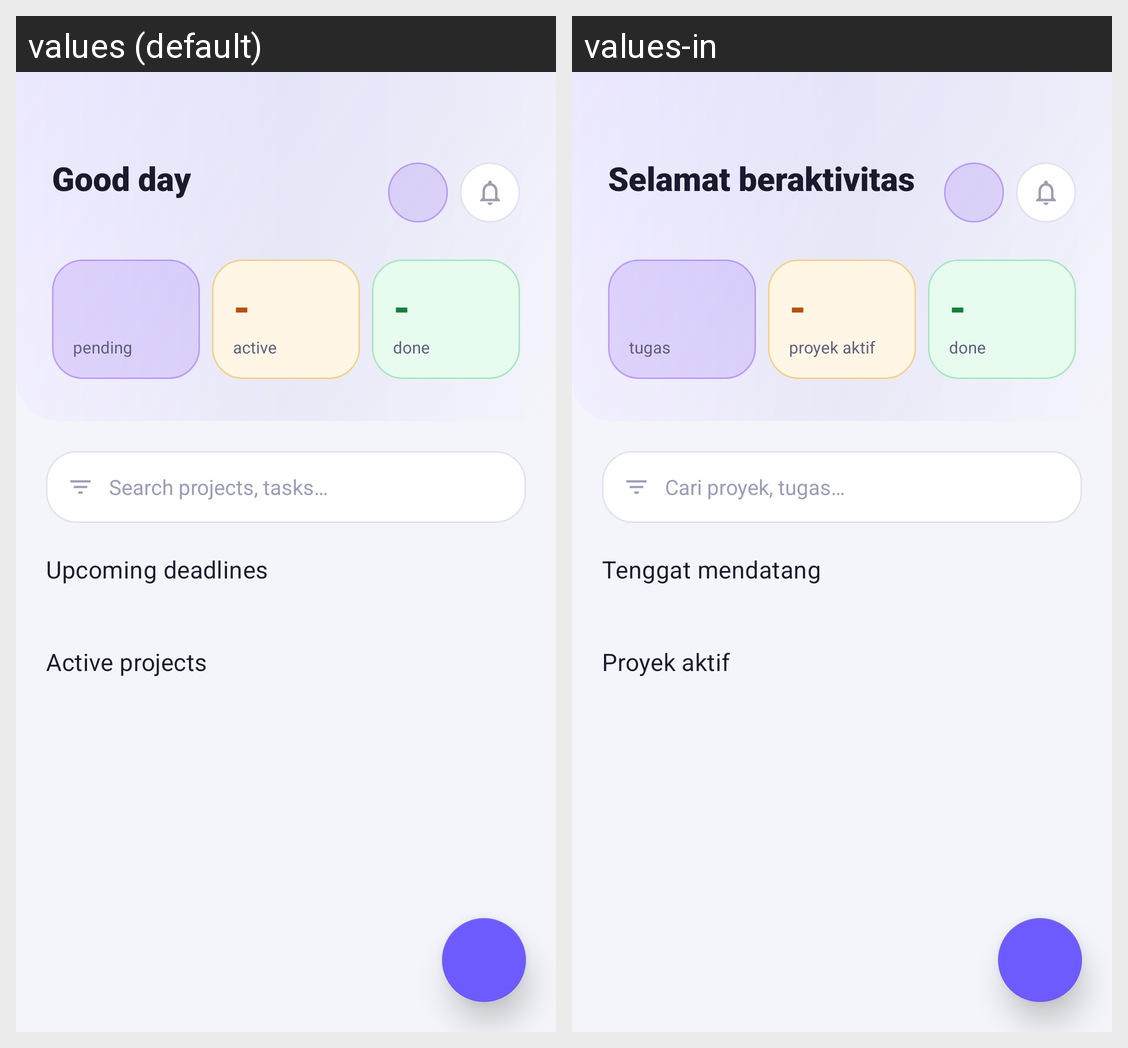

Strings drawn on this Android screen and how each of the app's shown locales translates them:
Android screen res/layout/fragment_dashboard.xml rendered under 2 locales, left to right: values (default), values-in. Device: Nexus 5 (rendered at 1080×1920; each locale shown at half size, 540×960, under a caption strip naming it); theme Theme.HWiXeL.
Strings drawn on this screen, with the default value and each locale's value (text and hints the layout hard-codes, and strings that could not be matched under every locale, appear in the picture but are not listed):

dashboard_greeting
  values: Good day
  values-in: Selamat beraktivitas

dashboard_pending_label
  values: pending
  values-in: tugas tertunda

dashboard_count_placeholder
  values: -
  values-in: -

dashboard_active_label
  values: active
  values-in: proyek aktif

dashboard_done_label
  values: done
  values-in: done  [not translated; the default value is used]

dashboard_search_hint
  values: Search projects, tasks…
  values-in: Cari proyek, tugas…

dashboard_deadlines_title
  values: Upcoming deadlines
  values-in: Tenggat mendatang

dashboard_projects_title
  values: Active projects
  values-in: Proyek aktif
